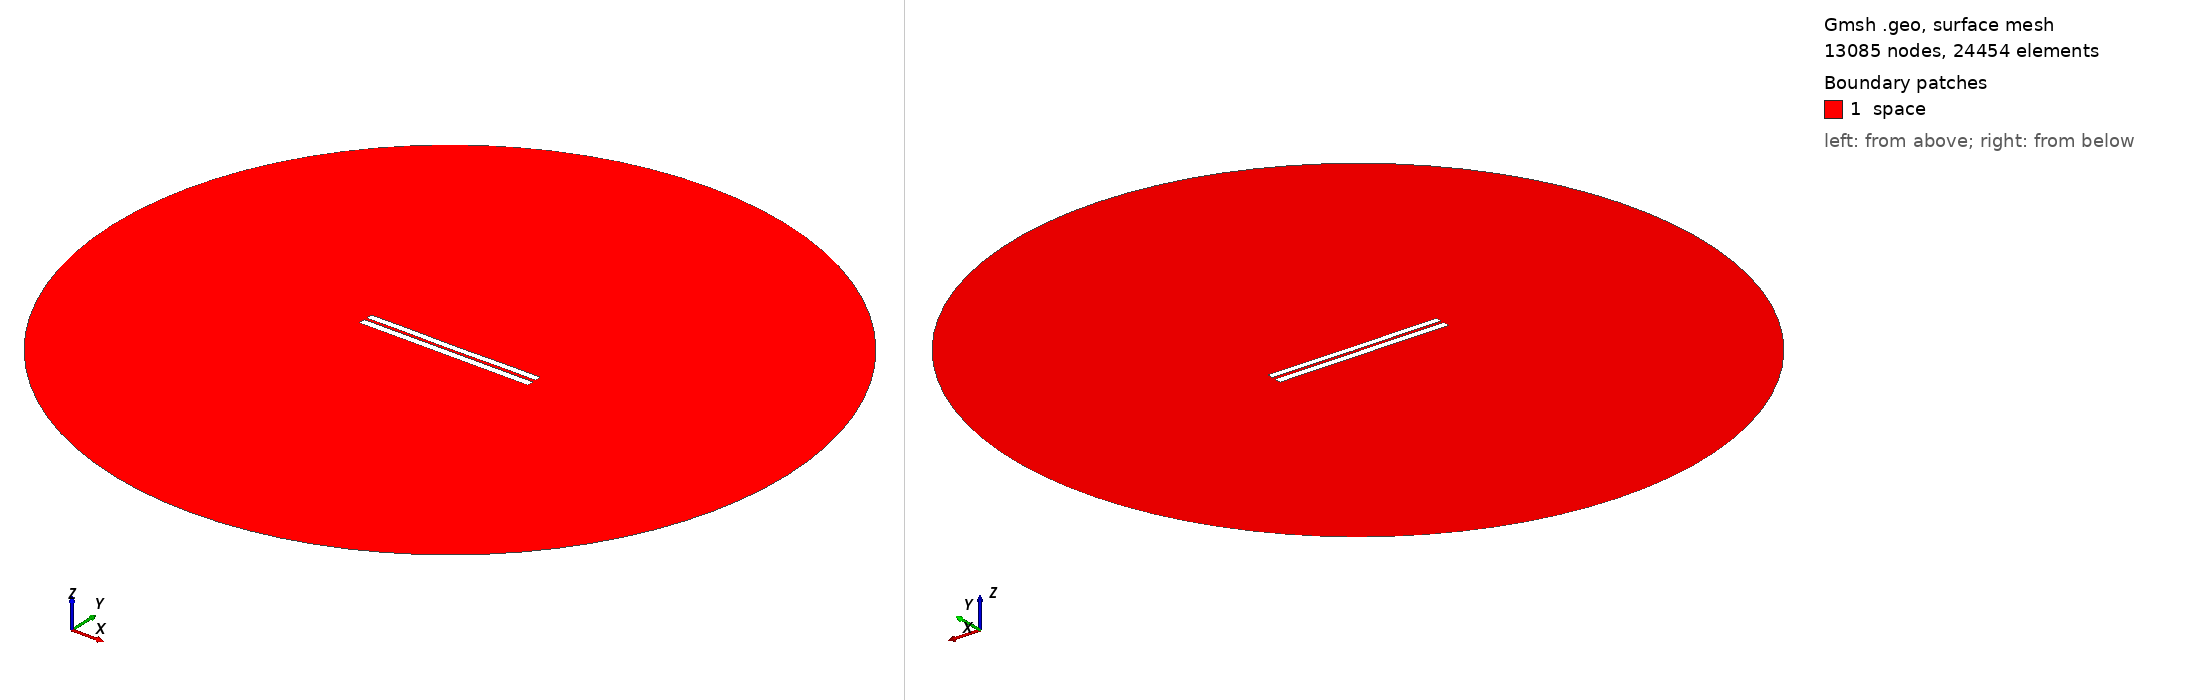

Gmsh geometry script, surface-meshed: 13085 nodes, 24454 surface elements. Boundary patches (legend numbers): 1 space. Left view from above one corner, right view from below the opposite corner. Legend entries are the model's physical surfaces. The drawing asked Gmsh for element sizes between 1% and 20% of the model's largest extent; the script's own settings can give other sizes.

=== 3539.geo (drawn) ===
//---------------------------------------
// Geometry kernel
//---------------------------------------

SetFactory("OpenCASCADE");



//---------------------------------------
// Parameters of the geometry
//---------------------------------------

// Overetch of the upper plate
overetch = 0.125;

// Distance between the plates
distance = 1.5;

// Discretization over the x axis (for the deformation)
nx = 50; 

// Length of the plate
L = 100 - overetch; 

// Number of modes
n = 4; 

// 1st mode coefficient
coeff(1) = 0.07499999999999998;
beta(1) = 0.596864 * 3.1415926535 / L;

// 2nd mode coefficient
coeff(2) = -0.075;
beta(2) = 1.49418 * 3.1415926535 / L;

// 3rd mode coefficient
coeff(3) = 0.0;
beta(3) = 2.50025 * 3.1415926535 / L;

// 4th mode coefficient
coeff(4) = 0.07499999999999998;
beta(4) = 3.49999 * 3.1415926535 / L;



//---------------------------------------
// Upper plate (deformed rectangle)
//---------------------------------------

// Coordiantes of the upper plate
xmin = -50;
xmax = 50 - overetch;

// Height of the upper plate
yheight = 4 - 2 * overetch;

// Indexes of the points
UpperID[] = {};
LowerID[] = {};
LeftID[] = {};
RightID[] = {};

// Point index
p = 1;

// Horizontal edges
For i In {1:nx}
    x = xmin + (i-1)*(xmax - xmin)/(nx-1);

    y_bottom = distance / 2 + overetch;
    For j In {1:n}
        C = (Cosh(beta(j)*L) + Cos(beta(j)*L)) / (Sinh(beta(j)*L) + Sin(beta(j)*L));
        y_bottom  = y_bottom + coeff(j) * (Cosh(beta(j)*(x+50)) - Cos(beta(j)*(x+50)) - C * (Sinh(beta(j)*(x+50)) - Sin(beta(j)*(x+50))));
    EndFor

    y_top = y_bottom + yheight;

    Point(p) = {x, y_top, 0, 1.0};
    UpperID[i] = p;
    p = p + 1;

    Point(p) = {x, y_bottom, 0, 1.0};
    LowerID[i] = p;
    p = p + 1;
EndFor

// Create point lists
UpperPts[] = {}; LowerPts[] = {};
For i In {1:nx}
  UpperPts[] += {UpperID[i]};
  LowerPts[] += {LowerID[i]};
EndFor

// Build splines
Spline(1) = {UpperPts[]};
Spline(2) = {LowerPts[]};
Line(3) = {LowerPts[nx-1], UpperPts[nx-1]};
Line(4) = {LowerPts[0], UpperPts[0]};

// Build the plane surface
Curve Loop(1) = {2, 3, -1, -4};
Plane Surface(1) = {1};



//---------------------------------------
// Lower plate (rectangle)
//---------------------------------------

// Vertices
Point(1001) = {-50, -1, 0, 1.0};
Point(1002) = { 50, -1, 0, 1.0};
Point(1003) = { 50,  -5, 0, 1.0};
Point(1004) = {-50,  -5, 0, 1.0};

// Edges
Line(5) = {1001, 1002};
Line(6) = {1002, 1003};
Line(7) = {1003, 1004};
Line(8) = {1004, 1001};

// Plane surface
Line Loop(2) = {5, 6, 7, 8};
Plane Surface(2) = {2}; 



//---------------------------------------
// Outer (fictious) boundary
//---------------------------------------

// Points
Point(1005) = {0, 0, 0};       // Center
Point(1006) = {200, 0, 0};     // Start point
Point(1007) = {0, 200, 0};     // 90 degrees
Point(1008) = {-200, 0, 0};    // 180 degrees
Point(1009) = {0, -200, 0};    // 270 degrees

// Circle arcs (each needs start, center, end)
Circle(9) = {1006, 1005, 1007};
Circle(10) = {1007, 1005, 1008};
Circle(11) = {1008, 1005, 1009};
Circle(12) = {1009, 1005, 1006};

// Plane surface for the entire domain
Curve Loop(3) = {9, 10, 11, 12};
Surface(3) = {3};

// Subtract the plates from the whole domain to obtain the actual domain where we want to solve the equations
BooleanDifference{ Surface{3}; Delete; }{ Surface{1}; Surface{2}; Delete; }




//---------------------------------------
// Transfinite Lines/Curves
//---------------------------------------

// Set the number of points on the boundaries
r = 7;

// Plates
Transfinite Curve {1, 2} = 50*r Using Progression 1;
Transfinite Curve {3, 4} = 2*r Using Progression 1;
Transfinite Line {5, 7} = 50*r Using Progression 1;
Transfinite Line {6, 8} = 2*r Using Progression 1;

// Outer boundary
Transfinite Line {9, 10, 11, 12} = 20 Using Progression 1;



//---------------------------------------
// Physical groups
//---------------------------------------                

// Physical curves (boundaries)
Physical Line("force_segment", 10) = {2};
Physical Line("upper_plate", 11) = {1, 3, 4};
Physical Line("lower_plate", 12) = {5, 6, 7, 8};
Physical Line("boundary", 20) = {9, 10, 11, 12};

// Physical Surfaces
Physical Surface("space", 30) = {3};



//---------------------------------------
// 6. Generate the Mesh
//---------------------------------------

// 2D mesh generation
Mesh 2;
